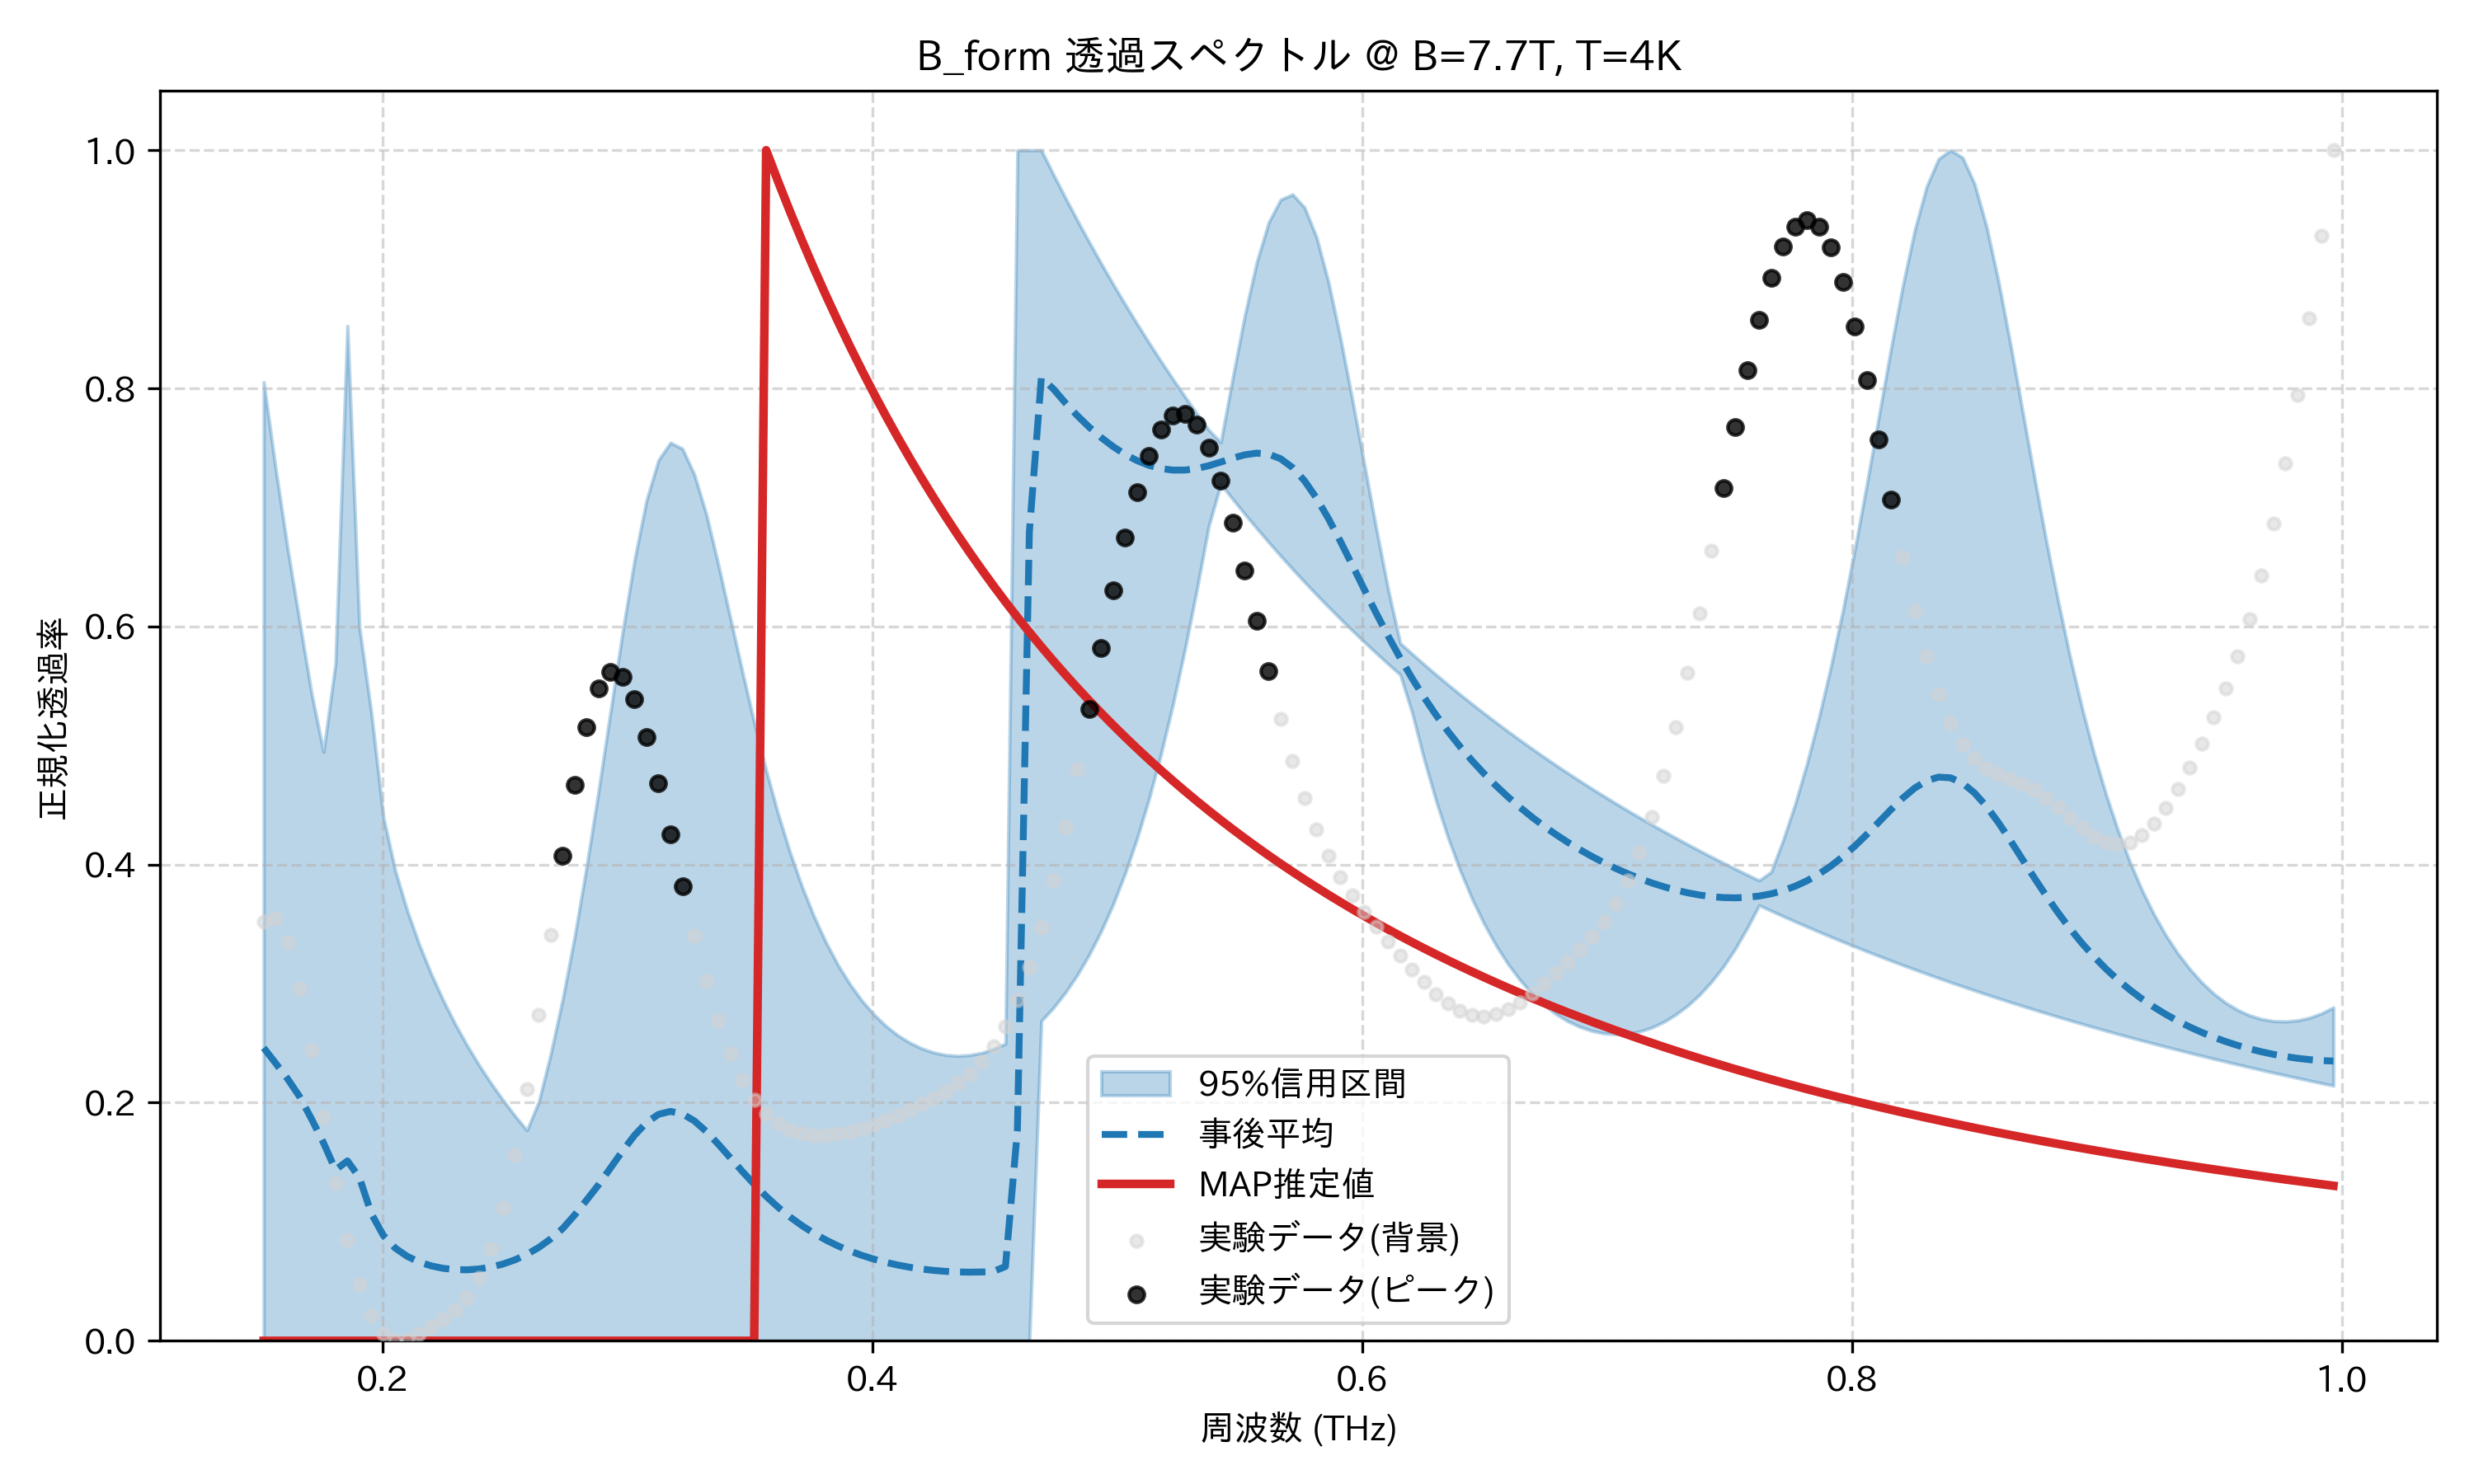

The data file committed next to this chart (first rows):
frequency_thz, mean_transmission, map_transmission, lower_95, upper_95, observed_normalized
0.1514, 0.2461, 1.5517952356604885e-09, 1.5873950118052975e-09, 0.8052, 0.3523
0.1563, 0.2331, 1.417414022035708e-09, 1.465861201052958e-09, 0.7325, 0.3545
0.1612, 0.22, 1.2961751803560134e-09, 1.3558999192404432e-09, 0.6654, 0.3346
0.1661, 0.2051, 1.1864994266319101e-09, 1.2561275564744855e-09, 0.6043, 0.2957
0.171, 0.1863, 1.0870358728068633e-09, 1.1653569060079987e-09, 0.5438, 0.2442
0.1759, 0.1663, 9.966239872621188e-10, 1.0825646665788055e-09, 0.4947, 0.1876
0.1808, 0.1436, 9.142626999666026e-10, 1.006865171456413e-09, 0.5691, 0.1328
0.1856, 0.1511, 8.390851386395384e-10, 9.374890409586923e-10, 0.8524, 0.08484
0.1905, 0.1372, 7.703378214040437e-10, 8.737500696549867e-10, 0.5995, 0.04705
0.1954, 0.1068, 7.07363385136289e-10, 8.155664482012362e-10, 0.5273, 0.02077
0.2003, 0.08852, 6.495861208923416e-10, 7.619711225932125e-10, 0.4401, 0.005678
0.2052, 0.07783, 5.964997369730043e-10, 5.687841545022267e-10, 0.3948, 0.0
0.2101, 0.07092, 5.476568919976607e-10, 0.0, 0.3612, 0.0009889
0.2149, 0.06619, 5.026601489694638e-10, 6.23629466871864e-10, 0.3329, 0.005661
0.2198, 0.06294, 4.6115410950816555e-10, 5.838535752963677e-10, 0.3081, 0.0117
0.2247, 0.06086, 4.228186043755623e-10, 5.467834638807725e-10, 0.2861, 0.01818
0.2296, 0.05979, 3.8736294229105017e-10, 5.121915168046485e-10, 0.2662, 0.02579
0.2345, 0.05963, 3.545213370682351e-10, 4.798757937789293e-10, 0.2481, 0.03651
0.2394, 0.06035, 3.240497036684549e-10, 4.496558328871202e-10, 0.2316, 0.05289
0.2443, 0.06195, 2.9572398026689844e-10, 4.213661802098447e-10, 0.2163, 0.07732
0.2491, 0.06447, 2.6933995073497273e-10, 3.9485158242010185e-10, 0.2022, 0.1116
0.254, 0.068, 2.4471422482802163e-10, 3.699911746665797e-10, 0.189, 0.1564
0.2589, 0.07264, 2.2168569353830257e-10, 3.466639916148753e-10, 0.1767, 0.2111
0.2638, 0.07847, 2.0011659778615242e-10, 3.247595409958184e-10, 0.2009, 0.2738
0.2687, 0.08567, 1.79892477601155e-10, 3.0417672191824006e-10, 0.2413, 0.3407
0.2736, 0.09437, 1.6092069463547944e-10, 2.848229046244494e-10, 0.2875, 0.4071
0.2785, 0.1058, 1.4312774902025986e-10, 2.666131326637471e-10, 0.34, 0.4672
0.2833, 0.1183, 1.2645598852757353e-10, 2.4952625592223905e-10, 0.3989, 0.5155
0.2882, 0.1311, 1.1086039265553161e-10, 2.335380965870693e-10, 0.4626, 0.5478
0.2931, 0.1453, 9.630594877689714e-11, 2.1836776608125044e-10, 0.5292, 0.5618
0.298, 0.1595, 8.276587202609344e-11, 2.0406210641901114e-10, 0.5953, 0.558
0.3029, 0.1726, 7.022068600870432e-11, 1.9056575537992662e-10, 0.6562, 0.5387
0.3078, 0.1833, 5.865802357995625e-11, 1.777199535842347e-10, 0.706, 0.5074
0.3127, 0.1902, 4.8072904480930845e-11, 1.65423748827552e-10, 0.7397, 0.4684
0.3175, 0.1927, 3.846815728058136e-11, 1.538127349397802e-10, 0.7544, 0.4255
0.3224, 0.1907, 2.9854543077129536e-11, 1.4284624433312422e-10, 0.7493, 0.3819
0.3273, 0.1847, 2.2249997754565683e-11, 1.324867508481527e-10, 0.7275, 0.3401
0.3322, 0.1758, 1.567727725977628e-11, 1.2269961237072662e-10, 0.6941, 0.3021
0.3371, 0.1651, 1.0159295385318172e-11, 1.1345283640764906e-10, 0.652, 0.269
0.342, 0.1537, 5.711820291195506e-12, 1.0471686598048501e-10, 0.6073, 0.2414
0.3468, 0.1423, 2.3341696777243134e-12, 9.671498327838543e-11, 0.5626, 0.2193
0.3517, 0.1315, 0.0, 8.926538565847168e-11, 0.5192, 0.2025
0.3566, 0.1214, 1.0, 8.219945386403062e-11, 0.479, 0.1903
0.3615, 0.1122, 0.9737, 7.552106143574952e-11, 0.4425, 0.1821
0.3664, 0.104, 0.9483, 6.922524188642241e-11, 0.41, 0.1769
0.3713, 0.09668, 0.924, 6.334884341814621e-11, 0.3814, 0.1739
0.3762, 0.09026, 0.9006, 5.779663078173879e-11, 0.3563, 0.1727
0.381, 0.08463, 0.878, 5.251759913338714e-11, 0.3346, 0.1728
0.3859, 0.07972, 0.8563, 4.743292263484126e-11, 0.3157, 0.1738
0.3908, 0.07545, 0.8354, 4.2641154378923575e-11, 0.2995, 0.1757
0.3957, 0.07177, 0.8152, 3.799904429100405e-11, 0.2857, 0.1783
0.4006, 0.0686, 0.7957, 3.361481260115365e-11, 0.2741, 0.1815
0.4055, 0.06591, 0.777, 2.950938314051917e-11, 0.2645, 0.1853
0.4104, 0.06365, 0.7588, 2.5672127549638734e-11, 0.2566, 0.1895
0.4152, 0.06178, 0.7413, 2.2092981520780574e-11, 0.2504, 0.194
0.4201, 0.06029, 0.7244, 1.8759892194745216e-11, 0.2456, 0.1989
0.425, 0.05914, 0.7081, 1.5615655179315437e-11, 0.2422, 0.204
0.4299, 0.05833, 0.6923, 1.2649274488672022e-11, 0.2401, 0.2096
0.4348, 0.05784, 0.6771, 9.851509985714356e-12, 0.2394, 0.216
0.4397, 0.05766, 0.6623, 7.422434506031929e-12, 0.24, 0.2239
... 114 more rows
